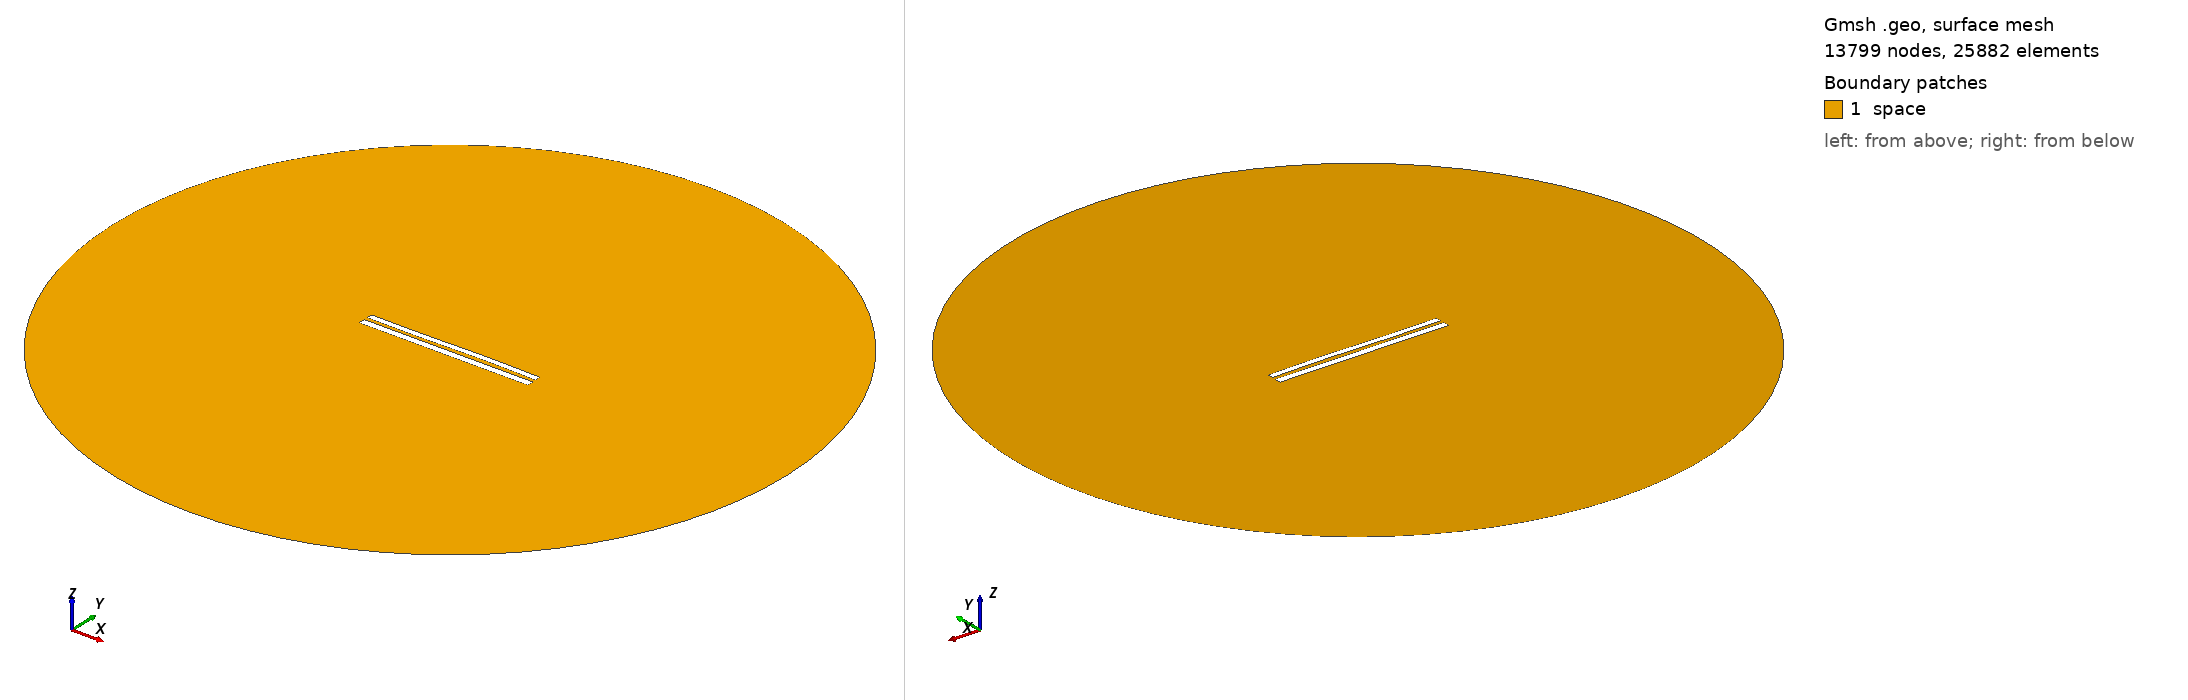

Gmsh geometry script, surface-meshed: 13799 nodes, 25882 surface elements. Boundary patches (legend numbers): 1 space. Left view from above one corner, right view from below the opposite corner. Legend entries are the model's physical surfaces. The drawing asked Gmsh for element sizes between 1% and 20% of the model's largest extent; the script's own settings can give other sizes.

=== 8078.geo (drawn) ===
//---------------------------------------
// Geometry kernel
//---------------------------------------

SetFactory("OpenCASCADE");



//---------------------------------------
// Parameters of the geometry
//---------------------------------------

// Overetch of the upper plate
overetch = 0.25;

// Distance between the plates
distance = 2.0;

// Discretization over the x axis (for the deformation)
nx = 50; 

// Length of the plate
L = 100 - overetch; 

// Number of modes
n = 4; 

// 1st mode coefficient
coeff(1) = 0.15;
beta(1) = 0.596864 * 3.1415926535 / L;

// 2nd mode coefficient
coeff(2) = 0.07499999999999998;
beta(2) = 1.49418 * 3.1415926535 / L;

// 3rd mode coefficient
coeff(3) = -0.15;
beta(3) = 2.50025 * 3.1415926535 / L;

// 4th mode coefficient
coeff(4) = 0.0;
beta(4) = 3.49999 * 3.1415926535 / L;



//---------------------------------------
// Upper plate (deformed rectangle)
//---------------------------------------

// Coordiantes of the upper plate
xmin = -50;
xmax = 50 - overetch;

// Height of the upper plate
yheight = 4 - 2 * overetch;

// Indexes of the points
UpperID[] = {};
LowerID[] = {};
LeftID[] = {};
RightID[] = {};

// Point index
p = 1;

// Horizontal edges
For i In {1:nx}
    x = xmin + (i-1)*(xmax - xmin)/(nx-1);

    y_bottom = distance / 2 + overetch;
    For j In {1:n}
        C = (Cosh(beta(j)*L) + Cos(beta(j)*L)) / (Sinh(beta(j)*L) + Sin(beta(j)*L));
        y_bottom  = y_bottom + coeff(j) * (Cosh(beta(j)*(x+50)) - Cos(beta(j)*(x+50)) - C * (Sinh(beta(j)*(x+50)) - Sin(beta(j)*(x+50))));
    EndFor

    y_top = y_bottom + yheight;

    Point(p) = {x, y_top, 0, 1.0};
    UpperID[i] = p;
    p = p + 1;

    Point(p) = {x, y_bottom, 0, 1.0};
    LowerID[i] = p;
    p = p + 1;
EndFor

// Create point lists
UpperPts[] = {}; LowerPts[] = {};
For i In {1:nx}
  UpperPts[] += {UpperID[i]};
  LowerPts[] += {LowerID[i]};
EndFor

// Build splines
Spline(1) = {UpperPts[]};
Spline(2) = {LowerPts[]};
Line(3) = {LowerPts[nx-1], UpperPts[nx-1]};
Line(4) = {LowerPts[0], UpperPts[0]};

// Build the plane surface
Curve Loop(1) = {2, 3, -1, -4};
Plane Surface(1) = {1};



//---------------------------------------
// Lower plate (rectangle)
//---------------------------------------

// Vertices
Point(1001) = {-50, -1, 0, 1.0};
Point(1002) = { 50, -1, 0, 1.0};
Point(1003) = { 50,  -5, 0, 1.0};
Point(1004) = {-50,  -5, 0, 1.0};

// Edges
Line(5) = {1001, 1002};
Line(6) = {1002, 1003};
Line(7) = {1003, 1004};
Line(8) = {1004, 1001};

// Plane surface
Line Loop(2) = {5, 6, 7, 8};
Plane Surface(2) = {2}; 



//---------------------------------------
// Outer (fictious) boundary
//---------------------------------------

// Points
Point(1005) = {0, 0, 0};       // Center
Point(1006) = {200, 0, 0};     // Start point
Point(1007) = {0, 200, 0};     // 90 degrees
Point(1008) = {-200, 0, 0};    // 180 degrees
Point(1009) = {0, -200, 0};    // 270 degrees

// Circle arcs (each needs start, center, end)
Circle(9) = {1006, 1005, 1007};
Circle(10) = {1007, 1005, 1008};
Circle(11) = {1008, 1005, 1009};
Circle(12) = {1009, 1005, 1006};

// Plane surface for the entire domain
Curve Loop(3) = {9, 10, 11, 12};
Surface(3) = {3};

// Subtract the plates from the whole domain to obtain the actual domain where we want to solve the equations
BooleanDifference{ Surface{3}; Delete; }{ Surface{1}; Surface{2}; Delete; }




//---------------------------------------
// Transfinite Lines/Curves
//---------------------------------------

// Set the number of points on the boundaries
r = 7;

// Plates
Transfinite Curve {1, 2} = 50*r Using Progression 1;
Transfinite Curve {3, 4} = 2*r Using Progression 1;
Transfinite Line {5, 7} = 50*r Using Progression 1;
Transfinite Line {6, 8} = 2*r Using Progression 1;

// Outer boundary
Transfinite Line {9, 10, 11, 12} = 20 Using Progression 1;



//---------------------------------------
// Physical groups
//---------------------------------------                

// Physical curves (boundaries)
Physical Line("force_segment", 10) = {2};
Physical Line("upper_plate", 11) = {1, 3, 4};
Physical Line("lower_plate", 12) = {5, 6, 7, 8};
Physical Line("boundary", 20) = {9, 10, 11, 12};

// Physical Surfaces
Physical Surface("space", 30) = {3};



//---------------------------------------
// 6. Generate the Mesh
//---------------------------------------

// 2D mesh generation
Mesh 2;
